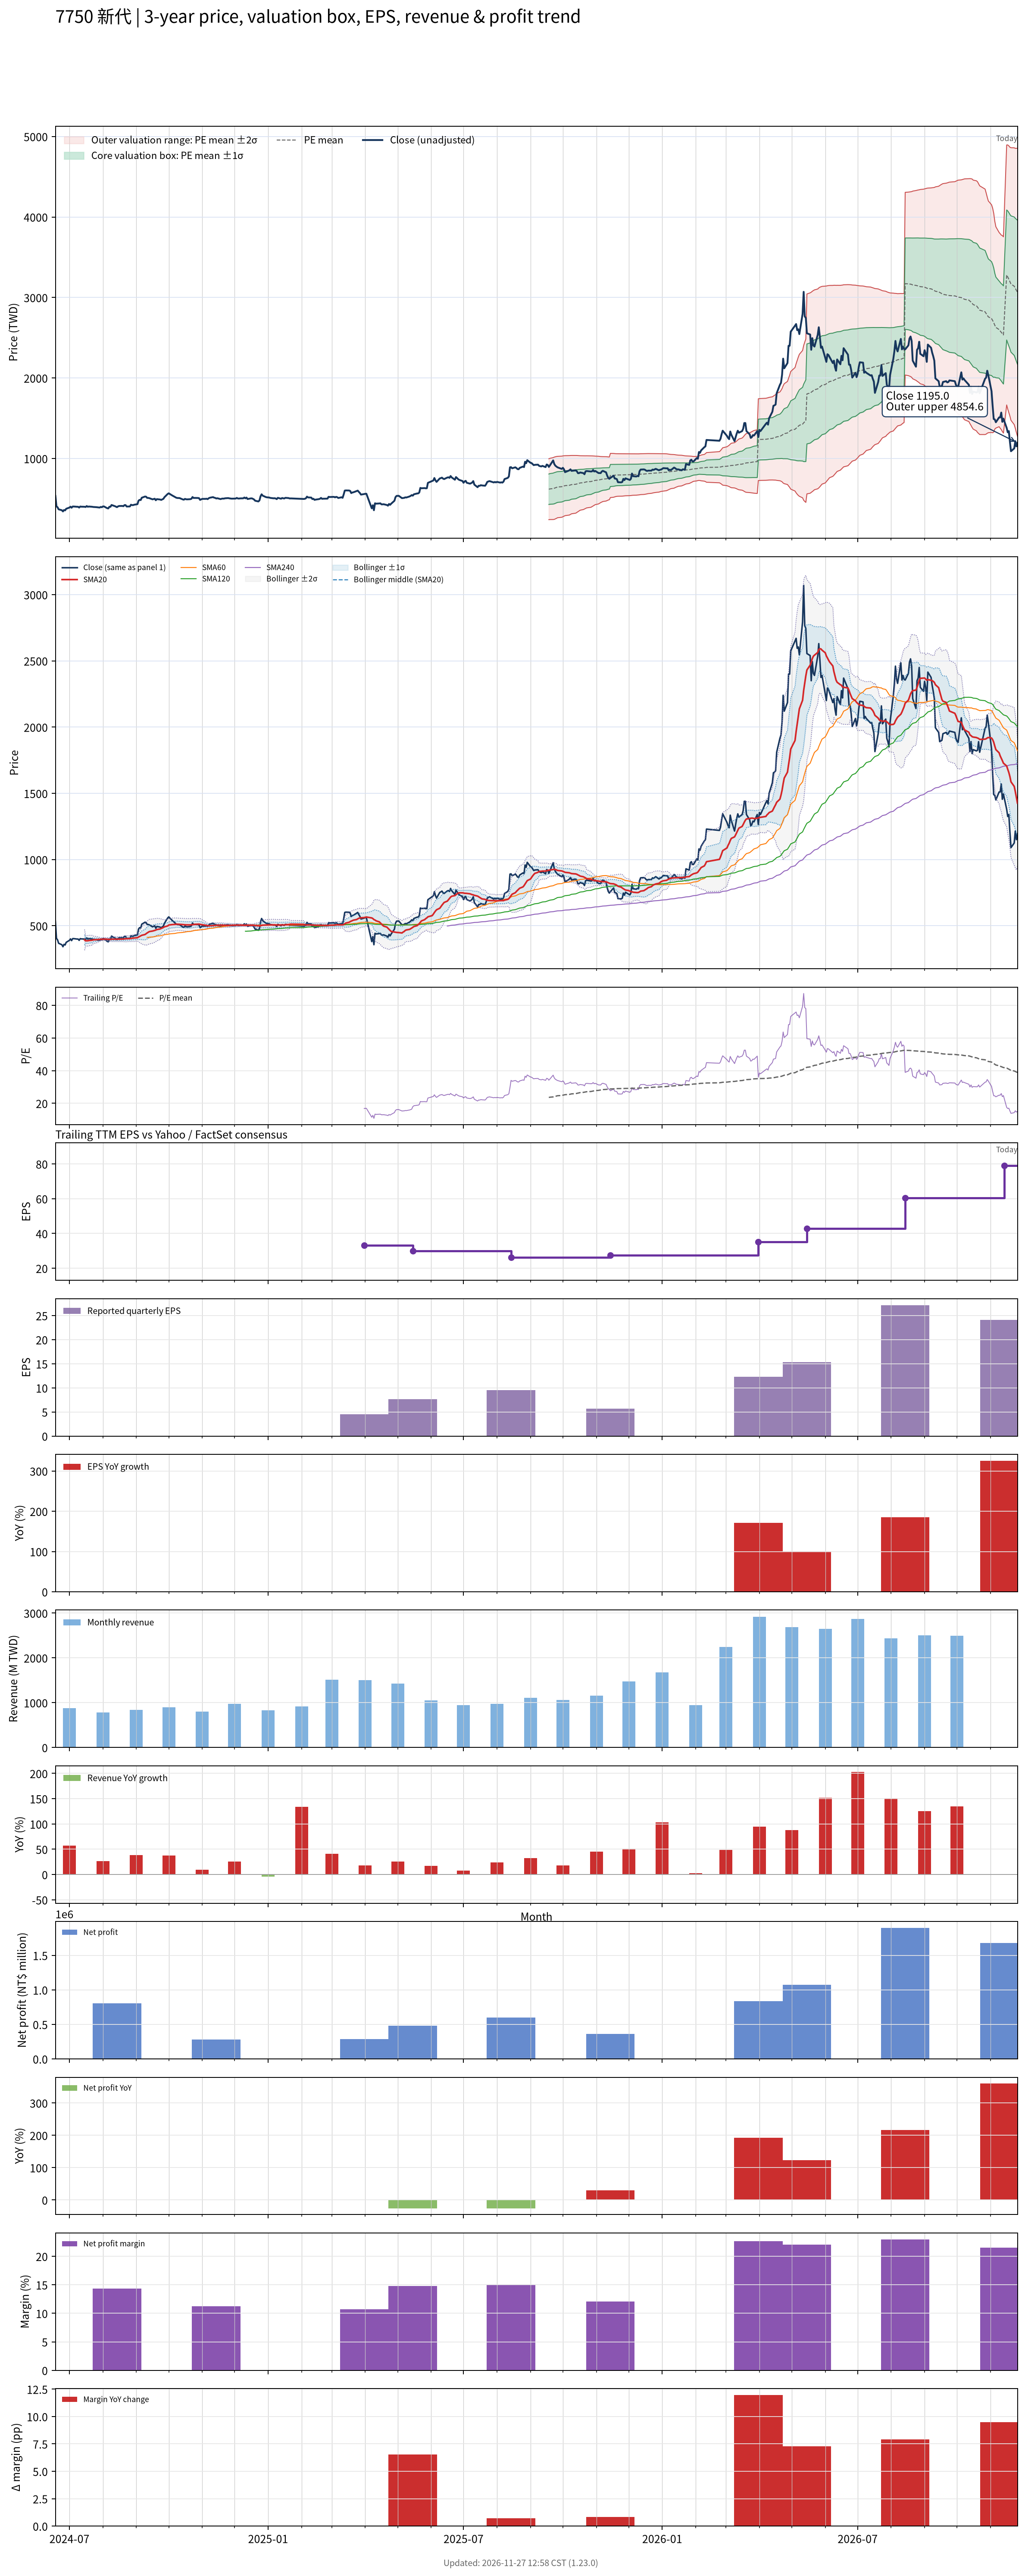

The data file committed next to this chart (first rows):
# chart-version: skill-stock-dynamic-val…
date, close, available_date, period_end, eps, ttm_eps, pe, pe_mean, pe_std, price_m2, price_m1, price_mean, price_p1, price_p2, forward_eps, forward_pe, forward_pe_mean, forward_pe_std, forward_price_m2, forward_price_m1, forward_price_mean, forward_price_p1, forward_price_p2, sma20
2024-06-18, 536, , , , , , , , , , , , , , , , , , , , , , 
2024-06-19, 405, , , , , , , , , , , , , , , , , , , , , , 
2024-06-20, 394, , , , , , , , , , , , , , , , , , , , , , 
2024-06-21, 368, , , , , , , , , , , , , , , , , , , , , , 
2024-06-24, 357, , , , , , , , , , , , , , , , , , , , , , 
2024-06-25, 342, , , , , , , , , , , , , , , , , , , , , , 
2024-06-26, 360, , , , , , , , , , , , , , , , , , , , , , 
2024-06-27, 355, , , , , , , , , , , , , , , , , , , , , , 
2024-06-28, 375, , , , , , , , , , , , , , , , , , , , , , 
2024-07-01, 390, , , , , , , , , , , , , , , , , , , , , , 
2024-07-02, 401, , , , , , , , , , , , , , , , , , , , , , 
2024-07-03, 388, , , , , , , , , , , , , , , , , , , , , , 
2024-07-04, 403, , , , , , , , , , , , , , , , , , , , , , 
2024-07-05, 403, , , , , , , , , , , , , , , , , , , , , , 
2024-07-08, 400, , , , , , , , , , , , , , , , , , , , , , 
2024-07-09, 400, , , , , , , , , , , , , , , , , , , , , , 
2024-07-10, 390, , , , , , , , , , , , , , , , , , , , , , 
2024-07-11, 403, , , , , , , , , , , , , , , , , , , , , , 
2024-07-12, 401, , , , , , , , , , , , , , , , , , , , , , 
2024-07-15, 400, , , , , , , , , , , , , , , , , , , , , , 393.6
2024-07-16, 397, , , , , , , , , , , , , , , , , , , , , , 386.6
2024-07-17, 409, , , , , , , , , , , , , , , , , , , , , , 386.8
2024-07-18, 400, , , , , , , , , , , , , , , , , , , , , , 387.1
2024-07-19, 403, , , , , , , , , , , , , , , , , , , , , , 388.9
2024-07-22, 400, , , , , , , , , , , , , , , , , , , , , , 391
2024-07-23, 397.5, , , , , , , , , , , , , , , , , , , , , , 393.8
2024-07-26, 395, , , , , , , , , , , , , , , , , , , , , , 395.5
2024-07-29, 390, , , , , , , , , , , , , , , , , , , , , , 397.3
2024-07-30, 398, , , , , , , , , , , , , , , , , , , , , , 398.4
2024-07-31, 394, , , , , , , , , , , , , , , , , , , , , , 398.6
2024-08-01, 404, , , , , , , , , , , , , , , , , , , , , , 398.8
2024-08-02, 404, , , , , , , , , , , , , , , , , , , , , , 399.6
2024-08-05, 382, , , , , , , , , , , , , , , , , , , , , , 398.5
2024-08-06, 379, , , , , , , , , , , , , , , , , , , , , , 397.3
2024-08-07, 400, , , , , , , , , , , , , , , , , , , , , , 397.3
2024-08-08, 399.5, , , , , , , , , , , , , , , , , , , , , , 397.3
2024-08-09, 422, , , , , , , , , , , , , , , , , , , , , , 398.9
2024-08-12, 408, , , , , , , , , , , , , , , , , , , , , , 399.1
2024-08-13, 402, , , , , , , , , , , , , , , , , , , , , , 399.2
2024-08-14, 395, , , , , , , , , , , , , , , , , , , , , , 398.9
2024-08-15, 404.5, , , , , , , , , , , , , , , , , , , , , , 399.3
2024-08-16, 409.5, , , , , , , , , , , , , , , , , , , , , , 399.4
2024-08-19, 410, , , , , , , , , , , , , , , , , , , , , , 399.9
2024-08-20, 407, , , , , , , , , , , , , , , , , , , , , , 400.1
2024-08-21, 420.5, , , , , , , , , , , , , , , , , , , , , , 401.1
2024-08-22, 420.5, , , , , , , , , , , , , , , , , , , , , , 402.2
2024-08-23, 403, , , , , , , , , , , , , , , , , , , , , , 402.6
2024-08-26, 404, , , , , , , , , , , , , , , , , , , , , , 403.3
2024-08-27, 425.5, , , , , , , , , , , , , , , , , , , , , , 404.7
2024-08-28, 420.5, , , , , , , , , , , , , , , , , , , , , , 406
2024-08-29, 420.5, , , , , , , , , , , , , , , , , , , , , , 406.9
2024-08-30, 425.5, , , , , , , , , , , , , , , , , , , , , , 407.9
2024-09-02, 432, , , , , , , , , , , , , , , , , , , , , , 410.4
2024-09-03, 475.5, , , , , , , , , , , , , , , , , , , , , , 415.2
2024-09-04, 486, , , , , , , , , , , , , , , , , , , , , , 419.6
2024-09-05, 483, , , , , , , , , , , , , , , , , , , , , , 423.7
2024-09-06, 512, , , , , , , , , , , , , , , , , , , , , , 428.2
2024-09-09, 527, , , , , , , , , , , , , , , , , , , , , , 434.2
2024-09-10, 525, , , , , , , , , , , , , , , , , , , , , , 440.3
... 535 more rows
